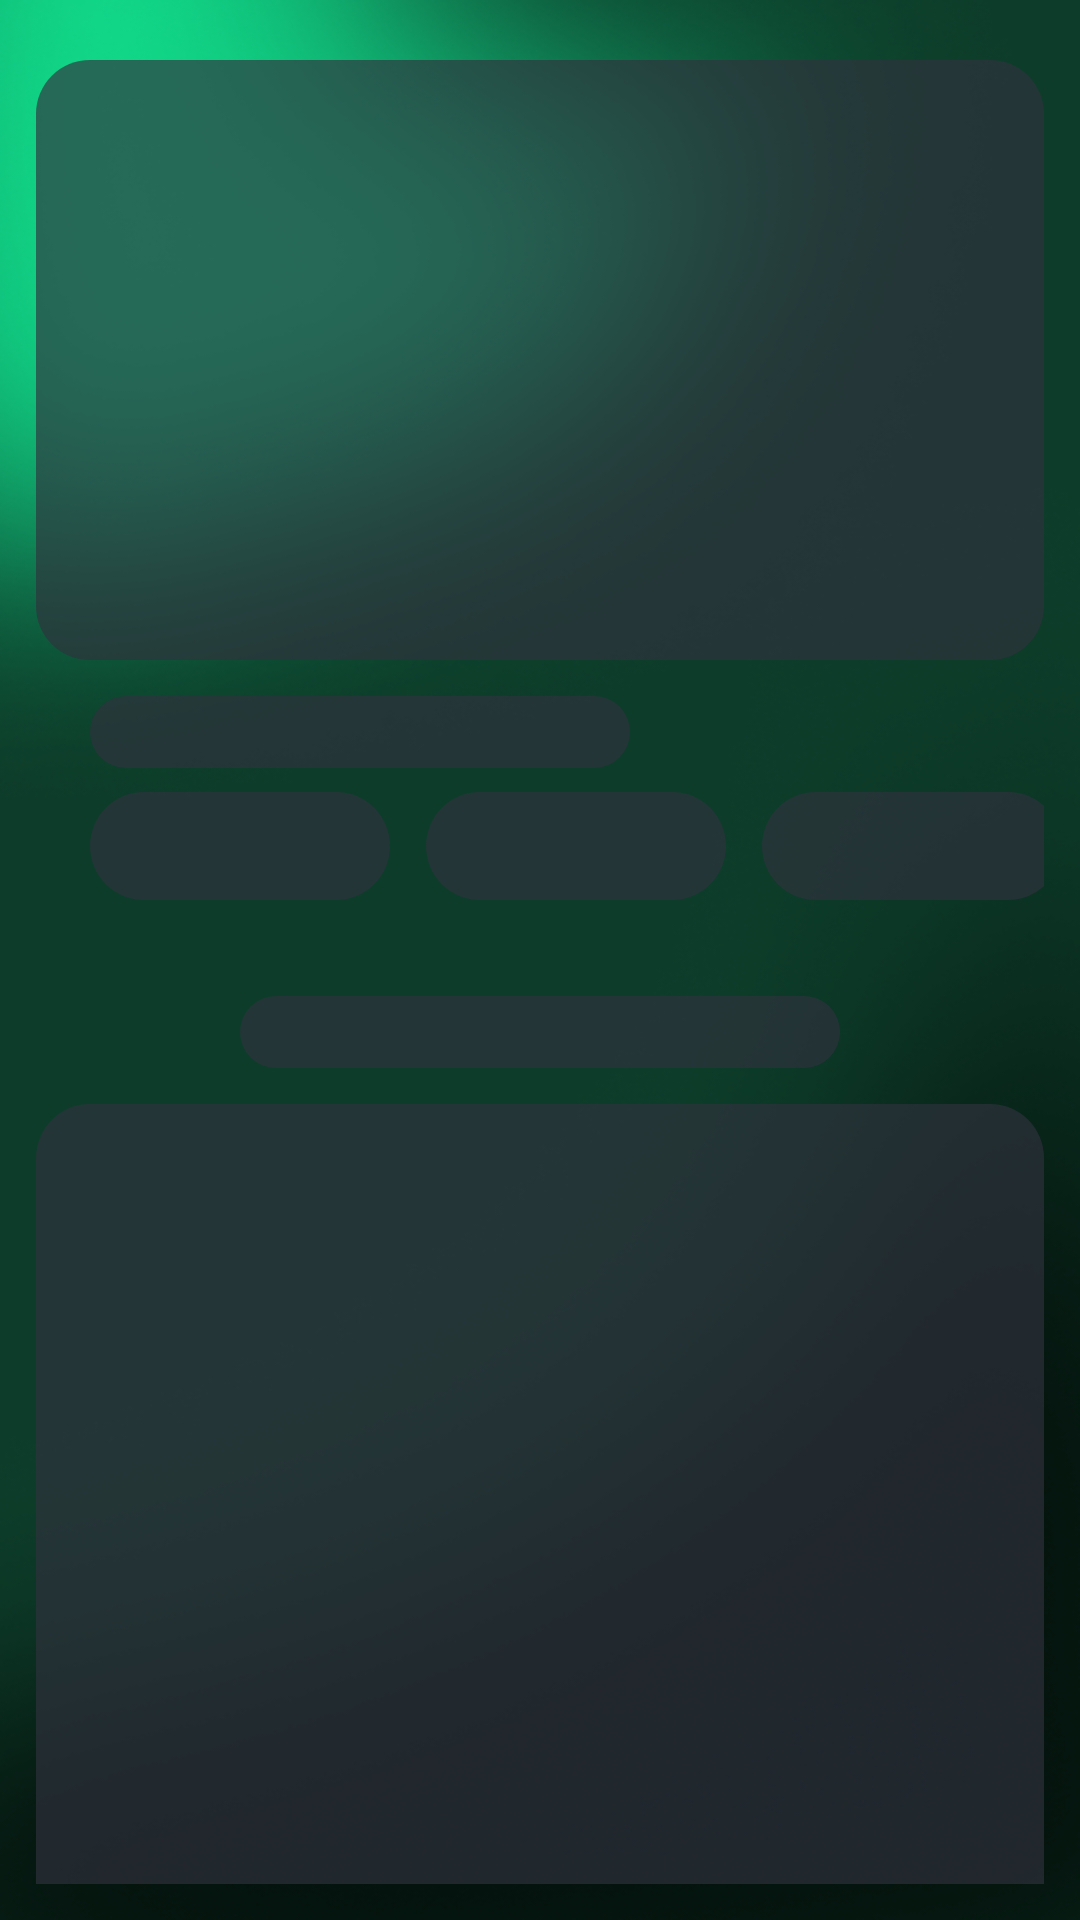

The Android layout XML behind this screen, and the referenced resources:
<!-- AndroidManifest.xml: application theme Theme.UrbanScore -->
<!-- res/layout/layout_home_skeleton.xml -->
<?xml version="1.0" encoding="utf-8"?>
<androidx.constraintlayout.widget.ConstraintLayout xmlns:android="http://schemas.android.com/apk/res/android"
    xmlns:app="http://schemas.android.com/apk/res-auto"
    android:layout_width="match_parent"
    android:layout_height="match_parent"
    android:padding="12dp"
    android:background="@drawable/appmainbg">

    
    <View
        android:id="@+id/skeleton_header"
        android:layout_width="match_parent"
        android:layout_height="200dp"
        android:layout_marginTop="8dp"
        android:background="@drawable/skeleton_background"
        app:layout_constraintEnd_toEndOf="parent"
        app:layout_constraintStart_toStartOf="parent"
        app:layout_constraintTop_toTopOf="parent" />

    
    <View
        android:id="@+id/skeleton_category_title"
        android:layout_width="180dp"
        android:layout_height="24dp"
        android:layout_marginStart="18dp"
        android:layout_marginTop="12dp"
        android:background="@drawable/skeleton_background"
        app:layout_constraintStart_toStartOf="parent"
        app:layout_constraintTop_toBottomOf="@id/skeleton_header" />

    
    <LinearLayout
        android:id="@+id/skeleton_categories"
        android:layout_width="match_parent"
        android:layout_height="wrap_content"
        android:layout_marginStart="18dp"
        android:layout_marginTop="8dp"
        android:orientation="horizontal"
        app:layout_constraintTop_toBottomOf="@id/skeleton_category_title">

        <View
            android:layout_width="100dp"
            android:layout_height="36dp"
            android:layout_marginEnd="12dp"
            android:background="@drawable/skeleton_background" />

        <View
            android:layout_width="100dp"
            android:layout_height="36dp"
            android:layout_marginEnd="12dp"
            android:background="@drawable/skeleton_background" />

        <View
            android:layout_width="100dp"
            android:layout_height="36dp"
            android:layout_marginEnd="12dp"
            android:background="@drawable/skeleton_background" />
        <View
            android:layout_width="100dp"
            android:layout_height="36dp"
            android:layout_marginEnd="12dp"
            android:background="@drawable/skeleton_background" />
    </LinearLayout>

    
    <View
        android:id="@+id/skeleton_top_rated_title"
        android:layout_width="200dp"
        android:layout_height="24dp"
        android:layout_marginTop="32dp"
        android:background="@drawable/skeleton_background"
        app:layout_constraintEnd_toEndOf="parent"
        app:layout_constraintStart_toStartOf="parent"
        app:layout_constraintTop_toBottomOf="@id/skeleton_categories" />

    
    <View
        android:id="@+id/skeleton_top_cities"
        android:layout_width="match_parent"
        android:layout_height="320dp"
        android:layout_marginVertical="12dp"
        android:layout_marginTop="8dp"
        android:background="@drawable/skeleton_background"
        app:layout_constraintTop_toBottomOf="@id/skeleton_top_rated_title" />

    
    <View
        android:id="@+id/skeleton_popular_title"
        android:layout_width="220dp"
        android:layout_height="24dp"
        android:layout_marginStart="18dp"
        android:layout_marginTop="16dp"
        android:background="@drawable/skeleton_background"
        app:layout_constraintStart_toStartOf="parent"
        app:layout_constraintTop_toBottomOf="@id/skeleton_top_cities" />


</androidx.constraintlayout.widget.ConstraintLayout>
<!-- resources referenced by this layout -->
<resources>
  <!-- drawable appmainbg: png bitmap (drawable, 205104 bytes) -->
  <!-- drawable skeleton_background (drawable) -->
  <?xml version="1.0" encoding="utf-8"?>
  <shape xmlns:android="http://schemas.android.com/apk/res/android"
      android:shape="rectangle">
      <solid android:color="#A631323E" />
      <corners android:radius="18dp" />
  </shape>
  <style name="Theme.UrbanScore" parent="Base.Theme.UrbanScore" />
  <style name="Base.Theme.UrbanScore" parent="Theme.Material3.DayNight.NoActionBar">
          
          
          <item name="android:statusBarColor">@android:color/transparent</item>
          <item name="android:navigationBarColor">@android:color/transparent</item>
          <item name="android:windowLightStatusBar">false</item>
          <item name="android:windowBackground">@drawable/appmainbg</item>
      </style>
</resources>
